pico-8 play session: hold → + tap 🅾

[t = 2 s] hold → ~2s, tap 🅾 ~4×
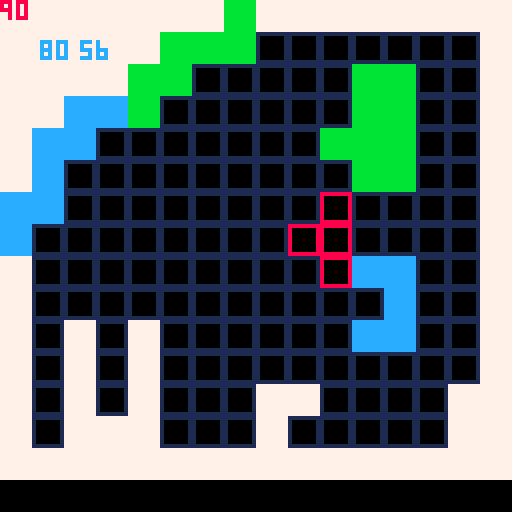
[t = 4 s] hold → ~4s, tap 🅾 ~7×
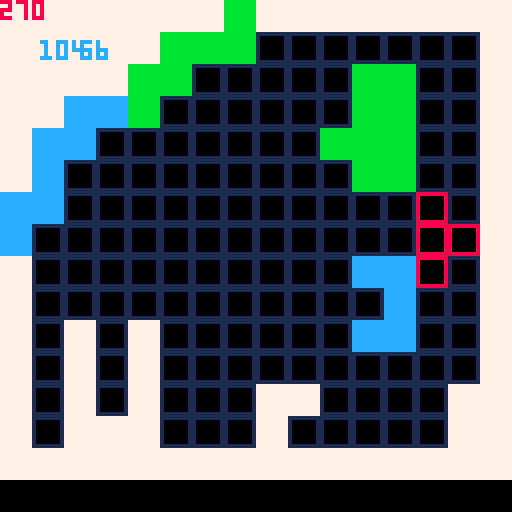
[t = 6 s] hold → ~6s, tap 🅾 ~10×
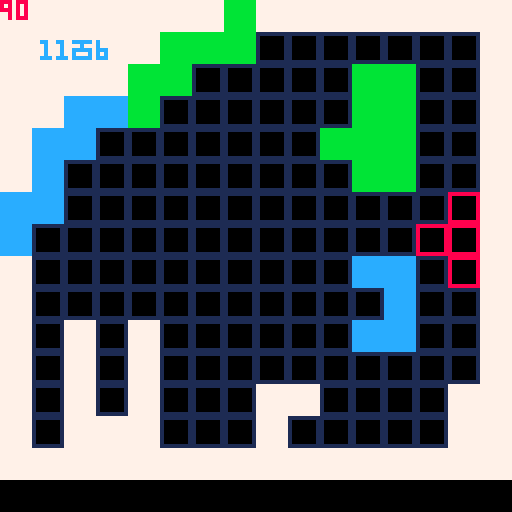

pico-8 cartridge
version 18
__lua__
p1={}
p1.x=0
p1.y=0
p1.lastx=0
p1.lasty=0

p1.spr=2
p1.r=0
p1.lastr=0
p1.sel=2

tet_i={56,56, -8,0,4} --1
tet_t={56,56, -8,0,3, 0,8,1} --2

function _init()
	table=tet_t --set start tetramino
	p1.x,p1.y=table[1],table[2] --Set start pos
end

function _update()
	cls()
	mapset()
	map(0,0,0,0,16,16)
	
	if(p1.sel==1) then table=tet_i end
	if(p1.sel==2) then table=tet_t end

	move() --move player i.e p1
	collision("m") --movement collision
	rotate() --rotate player i.e p1
	collision("r") --rotate collision
	drawspr() --if everythink checks out, draw tetramino sprite

	--pset(p1.x,p1.y,0)

	print(p1.x,10,10,12) --x and y pos
	print(p1.y,20,10,12)

	print(p1.r,nil,nil,8) --rotate value
end

function mapset()
	if(btnp(5)) then
		local pos_x=0
		local pos_y=0
		local rot_x=0
	 local rot_y=0
	
	 for i=1,table[5],1 do
	 	rot_x,rot_y=rot(table[3]+pos_x,table[4]+pos_y)
	 	pos_x+=8
	 end
	
	 if(table[6]!=nil) then
	 	pos_x=0
	 	pos_y=0
	
			for n=1,table[8],1 do
				rot_x,rot_y=rot(table[6]+pos_x,table[7]+pos_y)
				pos_x+=8
			end
		end
	end	
end

function move()
	--save last pos
	p1.lastx=p1.x
	p1.lasty=p1.y
	--movement buttonmap
	if(btnp(0)) then p1.x-=8 end
	if(btnp(1)) then p1.x+=8 end
	if(btnp(2)) then p1.y-=8 end
	if(btnp(3)) then p1.y+=8 end
end

function rotate()
	--save last rotation
	p1.lastr=p1.r

	--rotation buttonmap
	if(btnp(4)) then p1.r+=90 end
	if(p1.r>270) then p1.r=0 end
end

function collision(val)
	local pos_x=0
	local pos_y=0
	local rot_x=0
 local rot_y=0

 for i=1,table[5],1 do

 	rot_x,rot_y=rot(table[3]+pos_x,table[4]+pos_y)

 	for k=0,7,7 do
 		for l=0,7,7 do
				if(val=="m") then
	 			flag=fget(mget((p1.x+rot_x+l)/8,(p1.y+rot_y+k)/8),0)
	 			if(flag) then
	 				p1.x=p1.lastx
	 				p1.y=p1.lasty
	 			end
				end
				if(val=="r") then
					flag=fget(mget((p1.x+rot_x+l)/8,(p1.y+rot_y+k)/8),0)
					if(flag) then
						p1.r=p1.lastr
					end
				end
 		end
 	end

 	pos_x+=8
 end

 if(table[6]!=nil) then
 	pos_x=0
 	pos_y=0

		for n=1,table[8],1 do

			rot_x,rot_y=rot(table[6]+pos_x,table[7]+pos_y)

		for v=0,7,7 do
 		for b=0,7,7 do
				if(val=="m") then
	 			flag=fget(mget((p1.x+rot_x+b)/8,(p1.y+rot_y+v)/8),0)
	 			if(flag) then
	 				p1.x=p1.lastx
	 				p1.y=p1.lasty
	 			end
				end
				if(val=="r") then
					flag=fget(mget((p1.x+rot_x+b)/8,(p1.y+rot_y+v)/8),0)
					if(flag) then
						p1.r=p1.lastr
					end
				end
 		end
 	end
			pos_x+=8
		end
 end
end

function drawspr()
	local pos_x=0
	local pos_y=0
	local rot_x=0
 local rot_y=0

	--first row
 for i=1,table[5],1 do

 	rot_x,rot_y=rot(table[3]+pos_x,table[4]+pos_y)

 	spr(p1.spr,p1.x+rot_x,p1.y+rot_y)
 	pos_x+=8
 end

 --check for another row
 if(table[6]!=nil) then
 	pos_x=0
 	pos_y=0

 	--second row
		for n=1,table[8],1 do
			rot_x,rot_y=rot(table[6]+pos_x,table[7]+pos_y)

			spr(p1.spr,p1.x+rot_x,p1.y+rot_y)
			pos_x+=8
		end
 end
end

function rot(val_x,val_y)
 if(p1.r==0) then
 	return val_x,val_y
	end

	if(p1.r==90) then
	 return (val_y)*-1,val_x
	end

	if(p1.r==180) then
		return (val_x)*-1,(val_y)*-1
	end

	if(p1.r==270) then
	 return val_y,(val_x)*-1
	end
end
__gfx__
00000000777777778888888811111111ccccccccbbbbbbbb00000000000000000000000000000000000000000000000000000000000000000000000000000000
00000000777777778000000810000001ccccccccbbbbbbbb00000000000000000000000000000000000000000000000000000000000000000000000000000000
00700700777777778000000810000001ccccccccbbbbbbbb00000000000000000000000000000000000000000000000000000000000000000000000000000000
00077000777777778000000810000001ccccccccbbbbbbbb00000000000000000000000000000000000000000000000000000000000000000000000000000000
00077000777777778000000810000001ccccccccbbbbbbbb00000000000000000000000000000000000000000000000000000000000000000000000000000000
00700700777777778000000810000001ccccccccbbbbbbbb00000000000000000000000000000000000000000000000000000000000000000000000000000000
00000000777777778000000810000001ccccccccbbbbbbbb00000000000000000000000000000000000000000000000000000000000000000000000000000000
00000000777777778888888811111111ccccccccbbbbbbbb00000000000000000000000000000000000000000000000000000000000000000000000000000000
__gff__
0001000001010000000000000000000000000000000000000000000000000000000000000000000000000000000000000000000000000000000000000000000000000000000000000000000000000000000000000000000000000000000000000000000000000000000000000000000000000000000000000000000000000000
0000000000000000000000000000000000000000000000000000000000000000000000000000000000000000000000000000000000000000000000000000000000000000000000000000000000000000000000000000000000000000000000000000000000000000000000000000000000000000000000000000000000000000
__map__
0101010101010105010101010101010100000000000000000000000000000000000000000000000000000000000000000000000000000000000000000000000000000000000000000000000000000000000000000000000000000000000000000000000000000000000000000000000000000000000000000000000000000000
0101010101050505030303030303030100000000000000000000000000000000000000000000000000000000000000000000000000000000000000000000000000000000000000000000000000000000000000000000000000000000000000000000000000000000000000000000000000000000000000000000000000000000
0101010105050303030303050503030100000000000000000000000000000000000000000000000000000000000000000000000000000000000000000000000000000000000000000000000000000000000000000000000000000000000000000000000000000000000000000000000000000000000000000000000000000000
0101040405030303030303050503030100000000000000000000000000000000000000000000000000000000000000000000000000000000000000000000000000000000000000000000000000000000000000000000000000000000000000000000000000000000000000000000000000000000000000000000000000000000
0104040303030303030305050503030100000000000000000000000000000000000000000000000000000000000000000000000000000000000000000000000000000000000000000000000000000000000000000000000000000000000000000000000000000000000000000000000000000000000000000000000000000000
0104030303030303030303050503030100000000000000000000000000000000000000000000000000000000000000000000000000000000000000000000000000000000000000000000000000000000000000000000000000000000000000000000000000000000000000000000000000000000000000000000000000000000
0404030303030303030303030303030100000000000000000000000000000000000000000000000000000000000000000000000000000000000000000000000000000000000000000000000000000000000000000000000000000000000000000000000000000000000000000000000000000000000000000000000000000000
0403030303030303030303030303030100000000000000000000000000000000000000000000000000000000000000000000000000000000000000000000000000000000000000000000000000000000000000000000000000000000000000000000000000000000000000000000000000000000000000000000000000000000
0103030303030303030303040403030100000000000000000000000000000000000000000000000000000000000000000000000000000000000000000000000000000000000000000000000000000000000000000000000000000000000000000000000000000000000000000000000000000000000000000000000000000000
0103030303030303030303030403030100000000000000000000000000000000000000000000000000000000000000000000000000000000000000000000000000000000000000000000000000000000000000000000000000000000000000000000000000000000000000000000000000000000000000000000000000000000
0103010301030303030303040403030100000000000000000000000000000000000000000000000000000000000000000000000000000000000000000000000000000000000000000000000000000000000000000000000000000000000000000000000000000000000000000000000000000000000000000000000000000000
0103010301030303030303030303030100000000000000000000000000000000000000000000000000000000000000000000000000000000000000000000000000000000000000000000000000000000000000000000000000000000000000000000000000000000000000000000000000000000000000000000000000000000
0103010301030303010103030303010100000000000000000000000000000000000000000000000000000000000000000000000000000000000000000000000000000000000000000000000000000000000000000000000000000000000000000000000000000000000000000000000000000000000000000000000000000000
0103010101030303010303030303010100000000000000000000000000000000000000000000000000000000000000000000000000000000000000000000000000000000000000000000000000000000000000000000000000000000000000000000000000000000000000000000000000000000000000000000000000000000
0101010101010101010101010101010100000000000000000000000000000000000000000000000000000000000000000000000000000000000000000000000000000000000000000000000000000000000000000000000000000000000000000000000000000000000000000000000000000000000000000000000000000000
